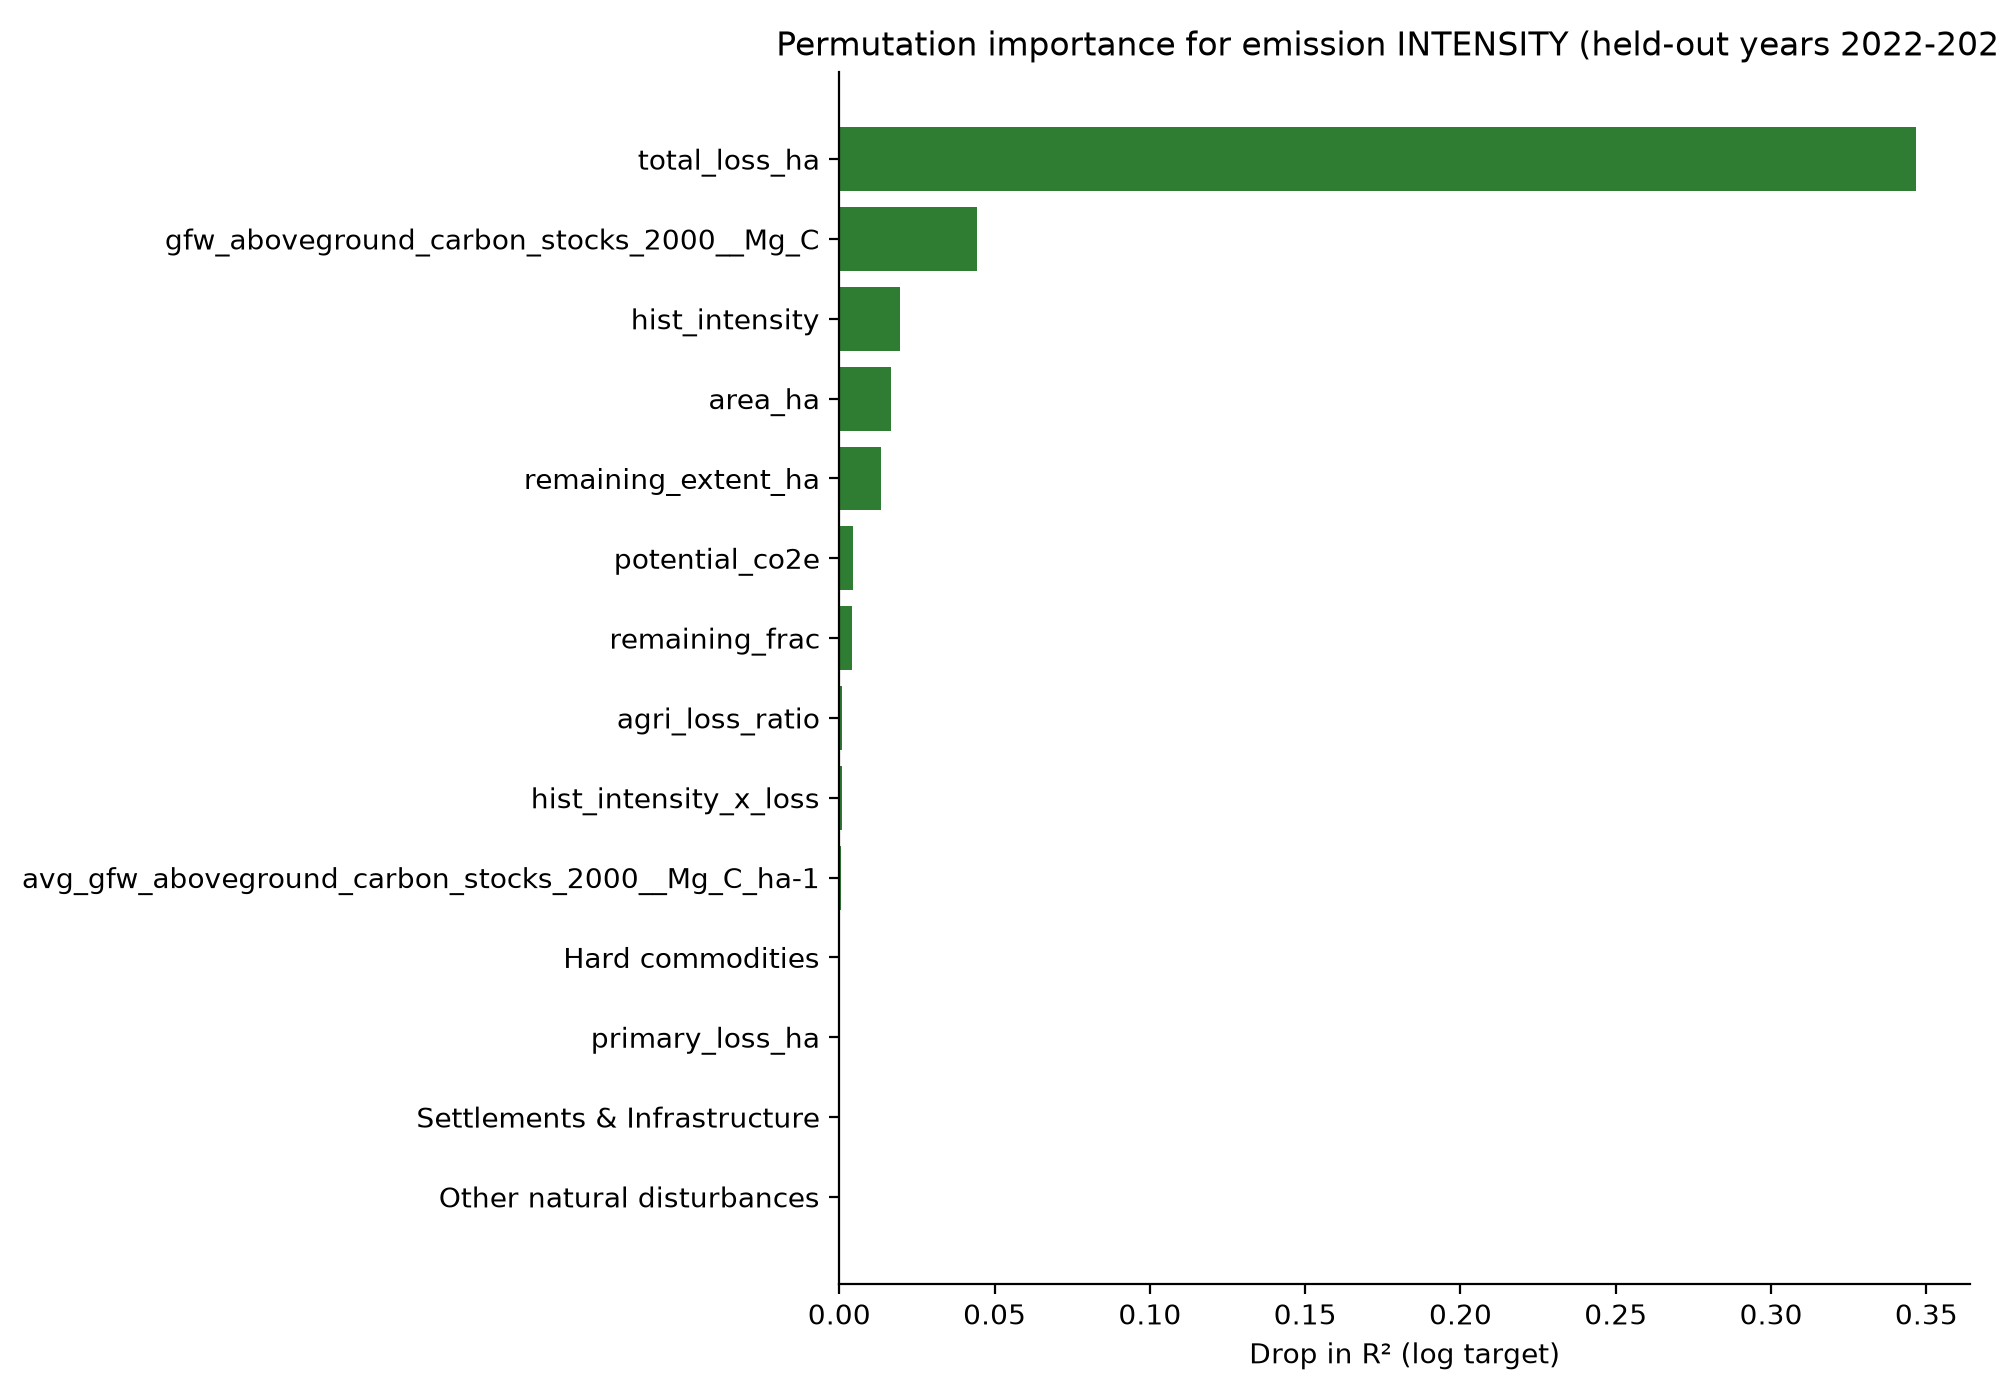

Values plotted in this chart, from the file beside it:
Feature, Importance
total_loss_ha, 0.3467
gfw_aboveground_carbon_stocks_2000__Mg_C, 0.04437
hist_intensity, 0.01961
area_ha, 0.01677
remaining_extent_ha, 0.01353
potential_co2e, 0.00448
remaining_frac, 0.004077
agri_loss_ratio, 0.0008862
hist_intensity_x_loss, 0.0008363
avg_gfw_aboveground_carbon_stocks_2000__…, 0.000576
Hard commodities, 0.0002712
primary_loss_ha, 0.0001286
Settlements & Infrastructure, 8.673640456850762e-05
Other natural disturbances, 5.226160877559727e-05
Shifting cultivation, 2.6356919692924197e-05
wildfire_ratio, 1.7124005941587805e-05
year, 0.0
Wildfire, -2.34878020074214e-05
Logging, -0.0001444
primary_share, -0.0001563
Permanent agriculture, -0.0003135
loss_extent_ratio, -0.0007724
cum_loss_prior_ha, -0.001589
loss_remaining_ratio, -0.001667
umd_tree_cover_extent_2000__ha, -0.001748
remaining_carbon_Mg_C, -0.00415
forest_cover_frac, -0.007528
